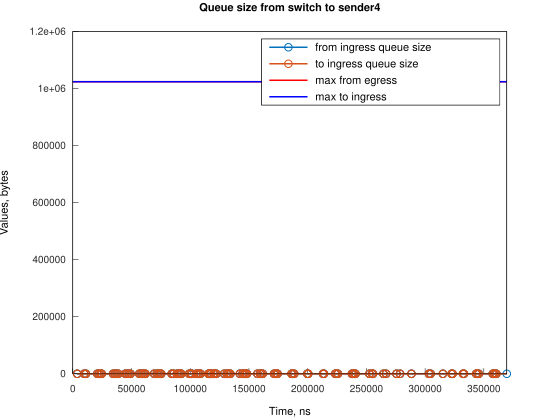

Values plotted in this chart, from the file beside it:
Time, from_ingress_queue_size, to_ingress_queue_size
3728, 1, nan
3728, 0, 0
9688, 1, 0
9688, 0, 0
11177, 1, 0
11177, 0, 0
20864, 1, 0
20864, 0, 0
22353, 1, 0
22353, 0, 0
23843, 1, 0
23843, 0, 0
24592, 1, 0
24592, 0, 0
34279, 1, 0
34279, 0, 0
35764, 1, 0
35764, 0, 0
37259, 1, 0
37259, 0, 0
38749, 1, 0
38749, 0, 0
44706, 1, 0
44706, 0, 0
46195, 1, 0
46195, 0, 0
47690, 1, 0
47690, 0, 0
49175, 1, 0
49175, 0, 0
56626, 1, 0
56627, 0, 0
58117, 1, 0
58117, 0, 0
59611, 1, 0
59611, 0, 0
61096, 1, 0
61096, 0, 0
61845, 1, 0
61845, 0, 0
69292, 1, 0
69292, 0, 0
71527, 1, 0
71527, 0, 0
73017, 1, 0
73017, 0, 0
74512, 1, 0
74512, 0, 0
75256, 1, 0
75256, 0, 0
84198, 1, 0
84198, 0, 0
85683, 1, 0
85683, 0, 0
88668, 1, 0
88668, 0, 0
90153, 1, 0
90153, 0, 0
91648, 1, 0
91648, 0, 0
... 142 more rows
